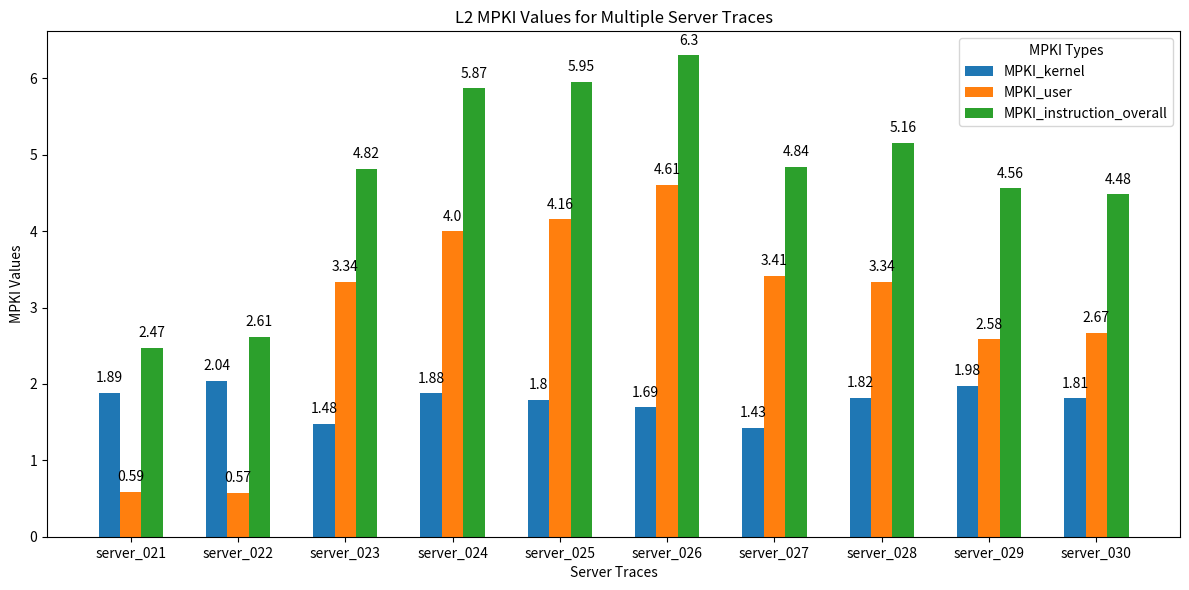

The script that saved this image:
import matplotlib.pyplot as plt
import numpy as np

def plot_multiple_mpki_traces(trace_names, mpki_values_list, labels):
    """
    Plots a bar graph of MPKI values for multiple server traces.

    Parameters:
    - trace_names (list): List of server trace names (e.g., ["Trace1", "Trace2"]).
    - mpki_values_list (list of lists): A list where each sublist contains 3 MPKI values for a trace.
    - labels (list): List of labels for each MPKI value type (e.g., ["MPKI1", "MPKI2", "MPKI3"]).
    """
    # Number of traces and types of MPKI per trace
    num_traces = len(trace_names)
    num_mpki = len(labels)
    
    # Generate bar positions
    bar_width = 0.2
    x = np.arange(num_traces)
    offsets = [bar_width * i for i in range(num_mpki)]

    # Create the plot
    plt.figure(figsize=(12, 6))
    
    for i in range(num_mpki):
        mpki_values = [trace[i] for trace in mpki_values_list]
        plt.bar(x + offsets[i], mpki_values, width=bar_width, label=labels[i])
    
    # Set x-axis labels
    plt.xlabel('Server Traces')
    plt.ylabel('MPKI Values')
    plt.title('L2 MPKI Values for Multiple Server Traces')
    plt.xticks(x + bar_width, trace_names)
    plt.legend(title="MPKI Types")

    # Display values on top of each bar
    for i in range(num_mpki):
        for j, val in enumerate(mpki_values_list):
            plt.text(x[j] + offsets[i], val[i] + 0.1, round(val[i], 2), ha='center', va='bottom')
    
    plt.tight_layout()
    plt.show()

# Example usage
trace_names = ["server_021", "server_022", "server_023", "server_024", "server_025", "server_026", "server_027", "server_028", "server_029", "server_030"]
mpki_values_list = [
    [1.8861, 0.5871, 2.4732],  # MPKI values for Trace1
    [2.0408, 0.5730, 2.6138],  # MPKI values for Trace2
    [1.4784, 3.3386, 4.817],   # MPKI values for Trace3
    [1.8758, 3.9963, 5.8721],   # MPKI values for Trace4
    [1.7959, 4.1563, 5.952],   # MPKI values for Trace5
    [1.6948, 4.6063, 6.3011],   # MPKI values for Trace6
    [1.4265, 3.4126, 4.8391],   # MPKI values for Trace7
    [1.8196, 3.3405, 5.1601],   # MPKI values for Trace8
    [1.9784, 2.5822, 4.5606],   # MPKI values for Trace9
    [1.8138, 2.6686, 4.4824],   # MPKI values for Trace10
]
labels = ["MPKI_kernel", "MPKI_user", "MPKI_instruction_overall"]

plot_multiple_mpki_traces(trace_names, mpki_values_list, labels)
